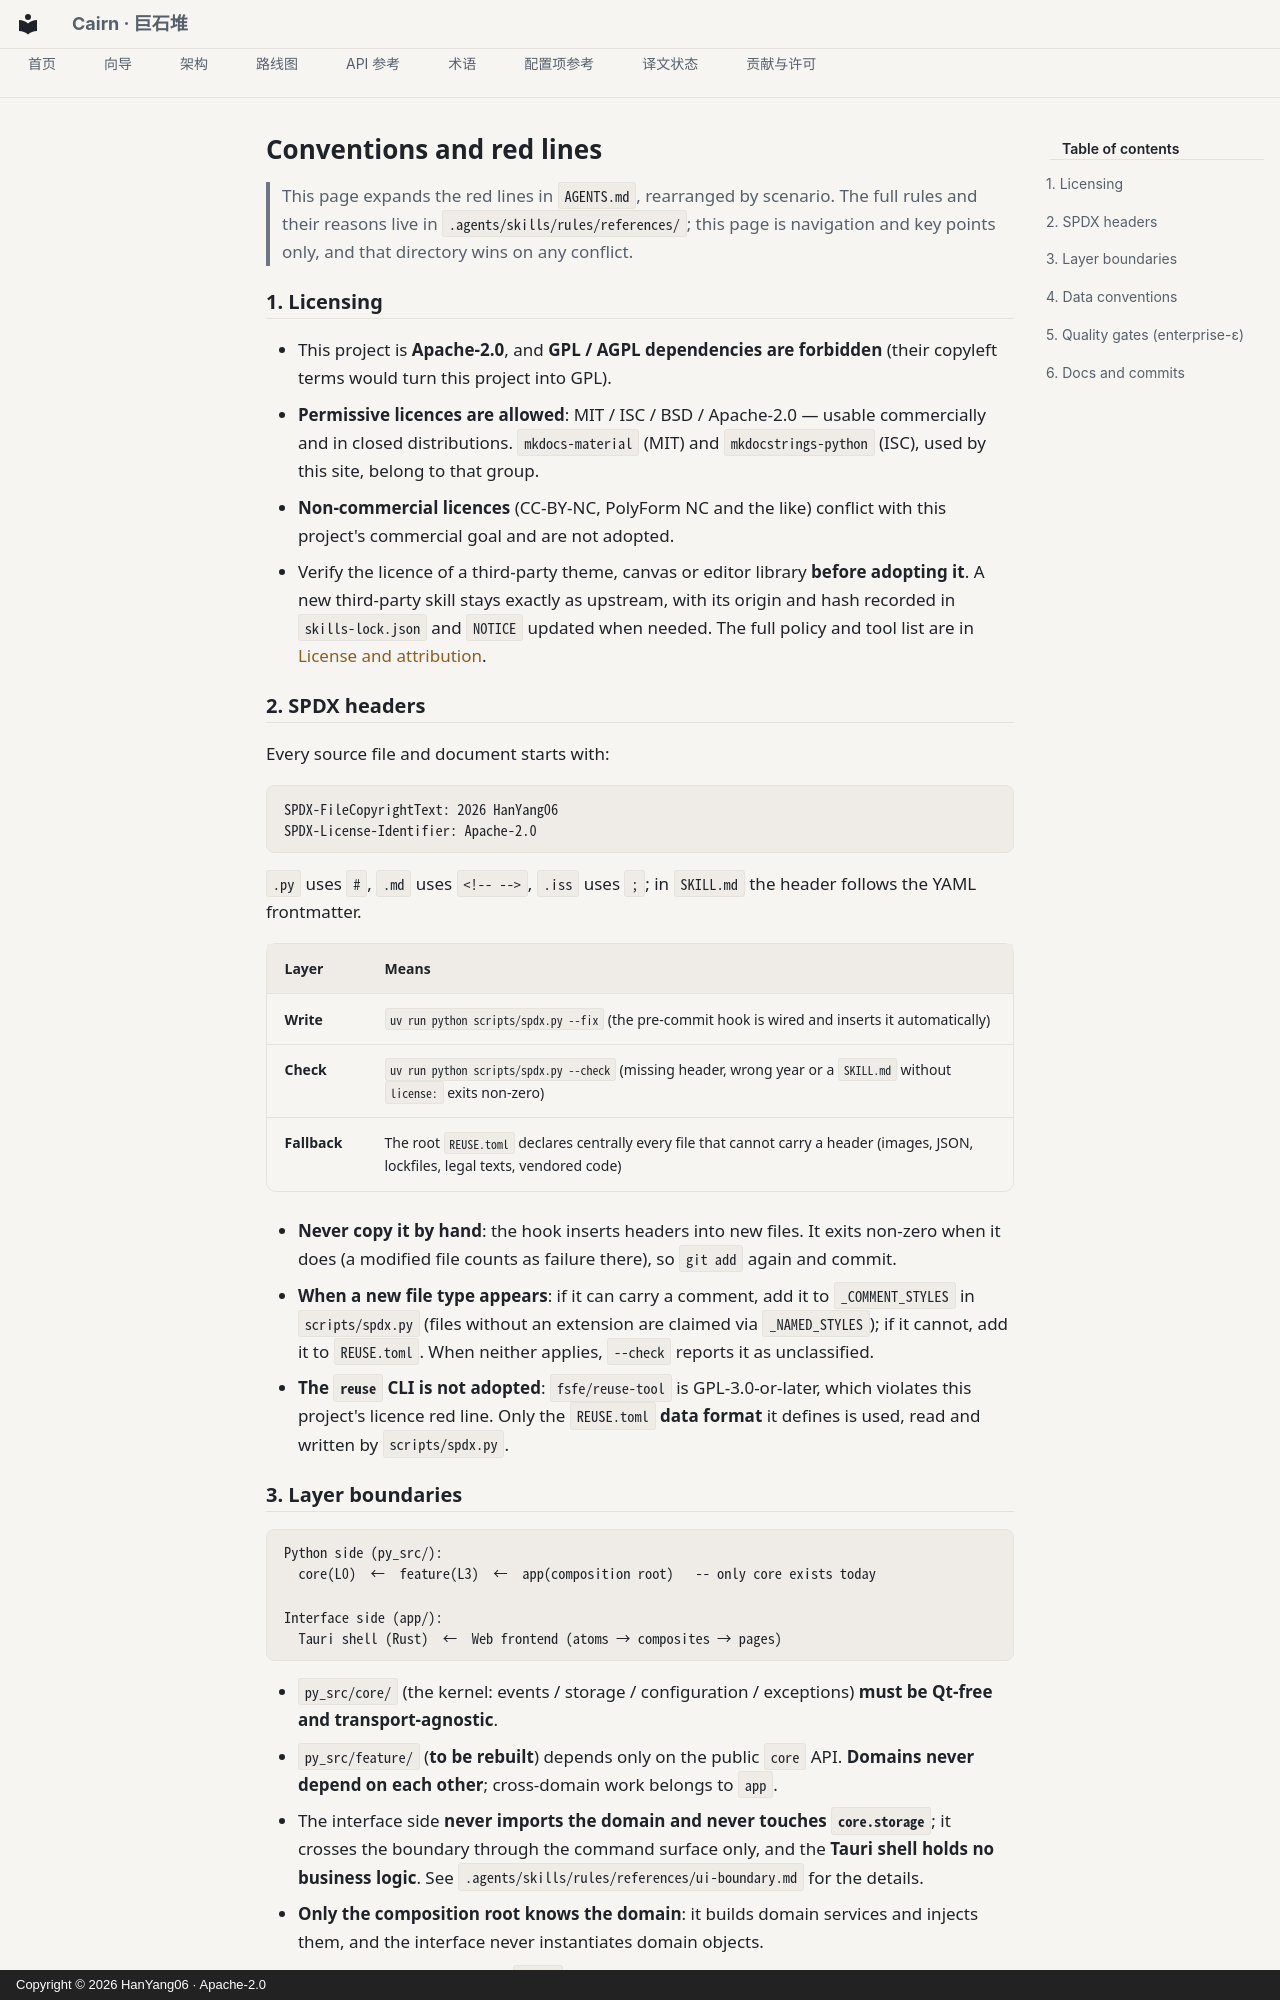

repository: HanYang06/Cairn · page: guides/conventions.en/index.html · generator: mkdocs · copyright: Copyright © 2026 HanYang06 · Apache-2.0

<!-- SPDX-FileCopyrightText: 2026 HanYang06 -->
<!-- SPDX-License-Identifier: Apache-2.0 -->

# Conventions and red lines

> This page expands the red lines in `AGENTS.md`, rearranged by scenario. The full rules and their
> reasons live in `.agents/skills/rules/references/`; this page is navigation and key points only,
> and that directory wins on any conflict.

## 1. Licensing

- This project is **Apache-2.0**, and **GPL / AGPL dependencies are forbidden** (their copyleft
  terms would turn this project into GPL).
- **Permissive licences are allowed**: MIT / ISC / BSD / Apache-2.0 — usable commercially and in
  closed distributions. `mkdocs-material` (MIT) and `mkdocstrings-python` (ISC), used by this site,
  belong to that group.
- **Non-commercial licences** (CC-BY-NC, PolyForm NC and the like) conflict with this project's
  commercial goal and are not adopted.
- Verify the licence of a third-party theme, canvas or editor library **before adopting it**. A new
  third-party skill stays exactly as upstream, with its origin and hash recorded in
  `skills-lock.json` and `NOTICE` updated when needed. The full policy and tool list are in
  [License and attribution](../contributing.md#license-and-attribution).

## 2. SPDX headers

Every source file and document starts with:

```
SPDX-FileCopyrightText: 2026 HanYang06
SPDX-License-Identifier: Apache-2.0
```

`.py` uses `#`, `.md` uses `<!-- -->`, `.iss` uses `;`; in `SKILL.md` the header follows the YAML
frontmatter.

| Layer | Means |
|---|---|
| **Write** | `uv run python scripts/spdx.py --fix` (the pre-commit hook is wired and inserts it automatically) |
| **Check** | `uv run python scripts/spdx.py --check` (missing header, wrong year or a `SKILL.md` without `license:` exits non-zero) |
| **Fallback** | The root `REUSE.toml` declares centrally every file that cannot carry a header (images, JSON, lockfiles, legal texts, vendored code) |

- **Never copy it by hand**: the hook inserts headers into new files. It exits non-zero when it
  does (a modified file counts as failure there), so `git add` again and commit.
- **When a new file type appears**: if it can carry a comment, add it to `_COMMENT_STYLES` in
  `scripts/spdx.py` (files without an extension are claimed via `_NAMED_STYLES`); if it cannot,
  add it to `REUSE.toml`. When neither applies, `--check` reports it as unclassified.
- **The `reuse` CLI is not adopted**: `fsfe/reuse-tool` is GPL-3.0-or-later, which violates this
  project's licence red line. Only the `REUSE.toml` **data format** it defines is used, read and
  written by `scripts/spdx.py`.

## 3. Layer boundaries

```text
Python side (py_src/):
  core(L0)  ←  feature(L3)  ←  app(composition root)   -- only core exists today

Interface side (app/):
  Tauri shell (Rust)  ←  Web frontend (atoms → composites → pages)
```

- `py_src/core/` (the kernel: events / storage / configuration / exceptions) **must be Qt-free and
  transport-agnostic**.
- `py_src/feature/` (**to be rebuilt**) depends only on the public `core` API. **Domains never
  depend on each other**; cross-domain work belongs to `app`.
- The interface side **never imports the domain and never touches `core.storage`**; it crosses the
  boundary through the command surface only, and the **Tauri shell holds no business logic**. See
  `.agents/skills/rules/references/ui-boundary.md` for the details.
- **Only the composition root knows the domain**: it builds domain services and injects them, and
  the interface never instantiates domain objects.
- Domain structures **inherit `Block` directly** and may not modify its top-level fields; extension
  happens through subclass fields, a new `type`, or a new relation `kind`.

The test: **a new developer can understand the interface without first mastering hub / Block; if
not, the boundary has failed.**
